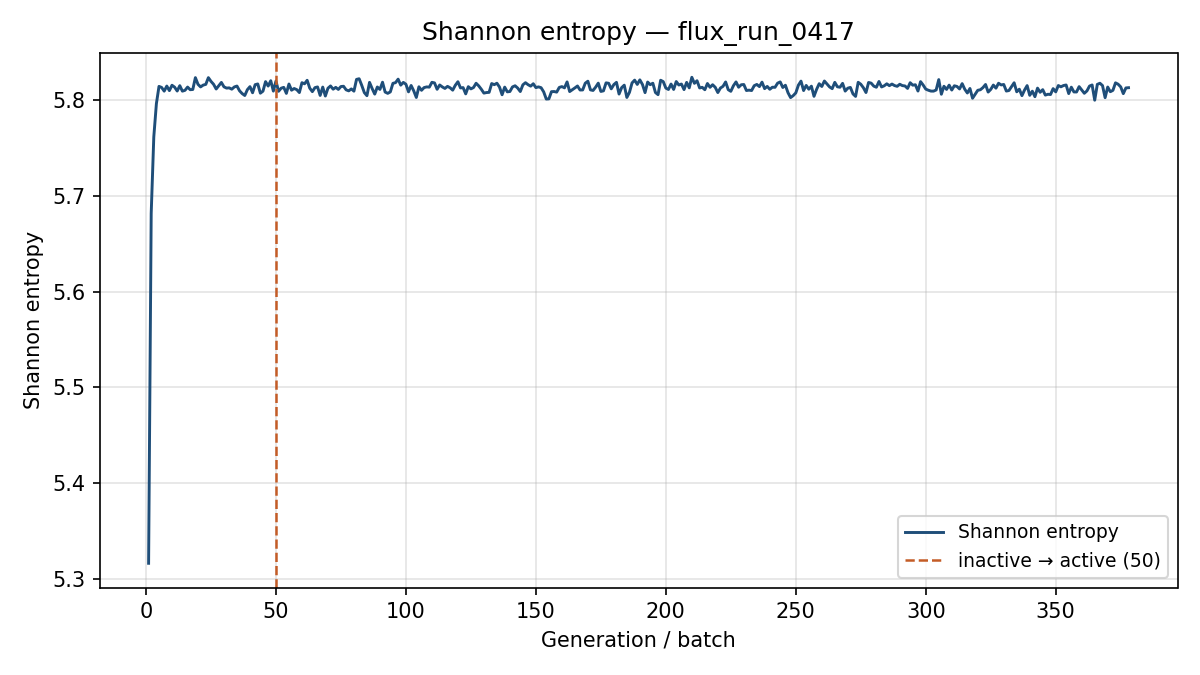

The file beside this chart, header and first rows:
generation, shannon_entropy, k_generation
1, 5.316, 1.221
2, 5.682, 1.213
3, 5.762, 1.167
4, 5.797, 1.139
5, 5.815, 1.107
6, 5.814, 1.103
7, 5.81, 1.104
8, 5.815, 1.11
9, 5.81, 1.108
10, 5.816, 1.107
11, 5.814, 1.114
12, 5.81, 1.124
13, 5.815, 1.105
14, 5.81, 1.116
15, 5.811, 1.118
16, 5.814, 1.118
17, 5.811, 1.121
18, 5.811, 1.107
19, 5.824, 1.127
20, 5.817, 1.123
21, 5.814, 1.126
22, 5.816, 1.106
23, 5.817, 1.123
24, 5.824, 1.096
25, 5.82, 1.111
26, 5.817, 1.106
27, 5.812, 1.113
28, 5.815, 1.121
29, 5.819, 1.105
30, 5.814, 1.127
31, 5.813, 1.105
32, 5.813, 1.125
33, 5.812, 1.09
34, 5.814, 1.11
35, 5.815, 1.114
36, 5.81, 1.146
37, 5.807, 1.134
38, 5.805, 1.106
39, 5.811, 1.115
40, 5.814, 1.112
41, 5.808, 1.114
42, 5.816, 1.106
43, 5.817, 1.11
44, 5.808, 1.115
45, 5.81, 1.111
46, 5.82, 1.117
47, 5.815, 1.107
48, 5.821, 1.119
49, 5.81, 1.099
50, 5.82, 1.129
51, 5.809, 1.112
52, 5.813, 1.135
53, 5.814, 1.125
54, 5.807, 1.121
55, 5.817, 1.115
56, 5.811, 1.117
57, 5.812, 1.103
58, 5.811, 1.113
59, 5.808, 1.118
60, 5.818, 1.111
... 318 more rows
